pico-8 play session: no input (idle), after a click and taps of 🅾, ❎, 🅾+❎, 🅾 in the second before t = 0

[t = 1 s] idle ~1s (no d-pad/buttons)
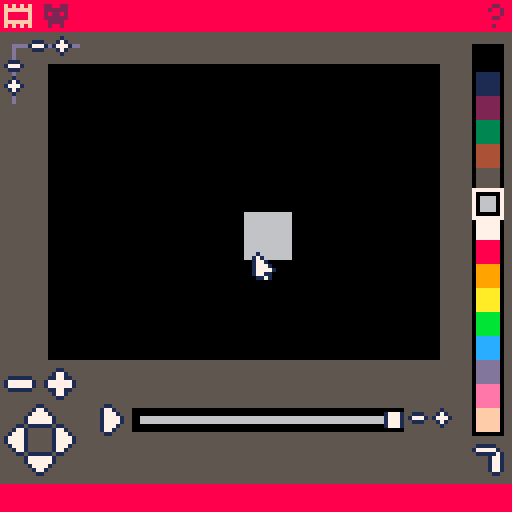

pico-8 cartridge
version 30
__lua__
-- spritesheet animator
-- by @astrangefool
v = "1.6.1"

-- note: instancable objects
-- should wrap their :add()s
-- inside _new() not {}

function _init ()
	cartdata"strangefool_animator"
	menuitem(1, "set default ui", save_defaults)
	menuitem(2, "factory reset ui", function () dset(0, 0) end)
	input.init_mouse()
	root:init()
end

function _update60 ()
	input.update()
	root:update()
end

function _draw ()
	cls(5)
	root:draw()
	spr(1, input.mx-1, input.my-1)
end

function save_defaults ()
	dset(0, -1)
	dset(1, canvas.x)
	dset(2, canvas.y)
	dset(3, canvas.width)
	dset(4, canvas.height)
	dset(5, canvas.scale)
	dset(6, canvas.speed)
	dset(7, palette.col)
end

-- includes
-- time-delay commands
-- by @astrangefool
-- 1.1.0

command = {
	s = {},
	update = function ()
		for c in all(command.s) do
			c[2] -= 1
			if c[2] <= 0 then
				c[1](unpack(c[3]))
				del(command.s, c)
			end
		end
	end
}

function delay (c, t, a)
	add(command.s, {c, t, a or {}})
end

-- display objects
-- by @astrangefool
-- 4.0.0

-- properties:
--
-- x, y, sx, sy, w, h, r, t
-- c, l, p, n (link list)
-- parent, hide, complete
--
-- callbacks:
--
-- _new, _init, _update, _draw

display = {
	x = 0,
	y = 0,
	t = 0,
	w = 0,
	h = 0
}

function display:new (o)
	o = o or {}
	setmetatable(o, self)
	self.__index = self
	o.sx = o.x
	o.sy = o.y
	o.r = {o.sx, o.sy, o.sx+o.w-1, o.sy+o.h-1}
	if o._new then o:_new() end
	return o
end

function display:update (h)
	h = h or self.hide
	local _p = self.l
	while _p ~= nil do
		local _k = _p
		local _v = self[_k]
		_p = _v.p
		_v:update(h)
		if _v.complete then self:delete(_k) end
	end
	if not h then
		self.t += 1
		if self._update then self:_update(self.r) end
 end
end

function display:draw (h)
	local _p = self.parent or {sx = 0, sy = 0}
	self.sx = self.x + _p.sx
	self.sy = self.y + _p.sy
	self.r = {self.sx, self.sy, self.sx+self.w-1, self.sy+self.h-1}
	h = h or self.hide
	if not h and self._draw then self:_draw(self.r) end
	local _n = self.c
	while _n ~= nil do
		local _v = self[_n]
		_n = _v.n
		_v:draw(h)
	end
end

function display:add (k, o)
	if self[k] then
		local _k = k .. "-"
		local _s = 1
		while self[_k .. _s] ~= nil do
			_s += 1
		end
		k = _k .. _s
	end
	if not self.c then
		self.c = k
		self.l = k
	else
		o.p = self.l
		self.l = k
		self[o.p].n = k
	end
	self[k] = o
	o.parent = self
	o.sx += self.sx
	o.sy += self.sy
	o.r = {o.sx, o.sy, o.sx+o.w-1, o.sy+o.h-1}
	if o._init then o:_init() end
end

function display:delete (k)
	local _o = self[k]
	if _o.p == nil then
		self.c = _o.n
	else
		self[_o.p].n = _o.n
	end
	if _o.n == nil then
		self.l = _o.p
	else
		self[_o.n].p = _o.p
	end
	self[k] = nil
end

function display:find (s)
	local _t = split(s, "/", false)
	local _c = self
	local _out = true
	for t in all(_t) do
		local _n = _c[t == ".." and "parent" or t]
		if _n then
			_c = _n
		else
			_out = false
			break
		end
	end
	if not (s and _out) then _c = nil end
	return _c
end
-- display utilities

function fp (s, x, y, c, b)
	for dx = -1, 1 do
		for dy = -1, 1 do
			print(s, x+dx, y+dy, b or 0)
		end
	end
	print(s, x, y, c or 7)
end

function cb (x, y, x2, y2, c, c2, c3)
	c = c or 1
	c2 = c2 or 6
	c3 = c3 or c
	line(x+2, y, x2-2, y, c2)
	line(x, y+2, x, y2-2, c2)
	line(x+2, y2, x2-2, y2, c2)
	line(x2, y+2, x2, y2-2, c2)
	rectfill(x+1, y+1, x2-1, y2-1, c)
	rect(x+1, y+1, x2-1, y2-1, c3)
	pset(x+1, y+1, c2)
	pset(x2-1, y+1, c2)
	pset(x+1, y2-1, c2)
	pset(x2-1, y2-1, c2)
end

-- input object
-- by @astrangefool
-- 2.0.0

input = {
	init_mouse = function ()
		poke(0x5f2d, 1)
		input.m = true
		input.md = 0
	end,
	update = function ()
		for b = 0, 5 do
			input[tostr(b)] = true
		end
		if input.m then
			input.mx = stat(32)
			input.my = stat(33)
			input.c = false
			input.h = true
			if stat(34) & 0b1 == 1 then
				input.d = true
				input.md += 1
			else
				input.d = false
				if input.md > 0 and
							input.md < 30 then
					input.c = true
				end
				input.md = 0
			end
		end
	end,
	try = function (f, i ,b)
		if input[i] then
			input[i] = b
			return f(i)
		else
			return false
		end
	end,
	mtry = function (k, r, b)
		if input[k] and
					input.mx >= r[1] and
					input.my >= r[2] and
					input.mx <= r[3] and
					input.my <= r[4] then
			input[k] = b
			return true
		else
			return false
		end
	end
}

function key (i, b)
	return input.try(btn, i, b)
end

function keyp (i, b)
	return input.try(btnp, i, b)
end

function click (r, b)
	return input.mtry("c", r, b)
end

function down (r, b)
	return input.mtry("d", r, b)
end

function hover (r, b)
	return input.mtry("h", r, b)
end

-- button
-- by @astrangefool
-- 1.0.0

-- callbacks:
--
-- _hover, _down, _click

button = display:new{
	style = 0,
	w = 8,
	h = 8
}

function button:_update (r)
	if self._hover and hover(r) then self._hover() end
	if self._down and down(r) then self._down(r) end
	if self._click then
		if click(r) then self._click(r) end
		down(r)
	end
end

function button:_draw ()
	spr(self.style, self.sx, self.sy)
end


-->8
-- root display object
root = display:new()

function root:init ()
	self:add("canvas", canvas)
	local _c = display:new()
	_c:add("palette", palette)
	if dget(0) == -1 then palette.col = dget(7) end
	_c:add("widget", widget)
	_c:add("size", size)
	_c:add("tracker", tracker)
	self:add("controls", _c)
	self:add("menu", menu)
end

function root:_update ()
	if input.h then menu.caption = "" end
end

-->8
-- colour picker
palette = display:new{
	x = 118,
	y = 11,
	w = 8,
	h = 98,
	col = 6
}

function palette:_update (r)
	local _c = min(15, (input.my - r[2]) \ 6)
	if down(r) then
		self.col = _c
		local _se = canvas.selection
		if _se then
			local _r = {min(_se[1], _se[3]), min(_se[2], _se[4]), max(_se[1], _se[3]), max(_se[2], _se[4])}
			for x = _r[1], _r[3] do
				for y = _r[2], _r[4] do
					canvas.frames[canvas.frame][x.."."..y] = _c
				end
			end
		end
	end
	if hover(r) then menu.caption = "colour " .. _c end
end

function palette:_draw (r)
	local _x, _y, _c = self.sx+1, self.sy+1, self.col*6
	r[5] = 0
	rect(unpack(r))
	for i = 0, 15 do
		rectfill(_x, _y+i*6, _x+5, _y+5+i*6, i)
	end
	rect(_x, _y+_c, _x+5, _y+5+_c, 0)
	rect(_x-1, _y-1+_c, _x+6, _y+6+_c, 7)
end

palette:add("btn_mode", button:new{
	y = 100,
	style = 11,
	_hover = function ()
		menu.caption = canvas.mode == "paint" and "pen mode" or "selection mode"
	end,
	_click = function ()
		if canvas.mode == "paint" then
			canvas.mode = "select"
		else
			canvas.mode = "paint"
			canvas.selection = nil
		end
		palette.btn_mode.style = canvas.mode == "paint" and 11 or 10
		palette.btn_copy.hide = not palette.btn_copy.hide
		palette.btn_paste.hide = not palette.btn_paste.hide
	end
})

palette:add("btn_copy", button:new{
	x = -20,
	y = 100,
	style = 13,
	hide = true,
	_hover = function ()
		menu.caption = "copy selection"
	end,
	_click = function ()
		canvas:copy()
	end
})

palette:add("btn_paste", button:new{
	x = -10,
	y = 100,
	style = 12,
	hide = true,
	_hover = function ()
		menu.caption = "paste into selection"
	end,
	_click = function ()
		canvas:paste()
	end
})

-->8
-- sprite canvas
canvas = display:new{
	x = 12,
	y = 16,
	width = 8,
	height = 6,
	frame = 1,
	frames = {},
	scale = 12,
	bg = 0,
	playing = false,
	speed = 6,
	mode = "paint"
}

function canvas:_init ()
	if dget(0) == -1 then
		self.x = dget(1)
		self.y = dget(2)
		self.width = dget(3)
		self.height = dget(4)
		self.scale = dget(5)
		self.speed = dget(6)
	end
	local _f = {}
	for x = 1, self.width do
		for y = 1, self.height do
			_f[x.."."..y] = self.bg
		end
	end
	add(self.frames, _f)
end

function canvas:_update ()
	local _x, _y, _w, _s = self.sx, self.sy, self.width, self.scale
	if self.playing then
		if self.t >= self.speed then
			self.t = 0
			self.frame += 1
			if self.frame > #self.frames then self.frame = 1 end
			tracker.cur = tracker:cnv(self.frame-1)
		end
	end
	if down{_x+1, _y+1, _x+_w*_s, _y+self.height*_s} then
		_x = (input.mx-_x-1) \ _s + 1
		_y = (input.my-_y-1) \ _s + 1
		if self.mode == "paint" then
			self.frames[self.frame][_x..".".._y] = palette.col
		elseif self.mode == "select" and not self.playing then
			if self.drag_start then
				self.selection = {self.drag_start[1], self.drag_start[2], _x, _y}
			else
				self.selection = nil
				self.drag_start = {_x, _y}
			end
		end
	else
		self.drag_start = nil
	end
	if key"0" then self.x += 1 end
	if key"1" then self.x -= 1 end
	if key"2" then self.y += 1 end
	if key"3" then self.y -= 1 end
end

function canvas:_draw ()
	local _x, _y, _w, _h, _f, _s = self.sx, self.sy, self.width, self.height, self.frames[self.frame], self.scale
	rect(_x, _y, _x+1+_w*_s, _y+1+_h*_s, 0)
	for _fx = 1, _w do
		for _fy = 1, _h do
			local _dx = _x+1 + (_fx-1)*_s
			local _dy = _y+1 + (_fy-1)*_s
			rectfill(_dx, _dy, _dx+_s-1, _dy+_s-1, _f[_fx..".".._fy])
		end
	end
	local _se = self.selection
	if _se then
		local _r = {min(_se[1], _se[3]), min(_se[2], _se[4]), max(_se[1], _se[3]), max(_se[2], _se[4])}
		local _x1 = _x+1 + (_r[1]-1)*_s
		local _y1 = _y+1 + (_r[2]-1)*_s
		local _x2 = _x+ _r[3]*_s
		local _y2 = _y+ _r[4]*_s
		fillp(0xa5a5.8)
		rect(_x1, _y1, _x2, _y2, 0x7)
		fillp()
	end
end

function canvas:add_col ()
	self.width += 1
	for f in all(self.frames) do
		for y = 1, self.height do
			f[self.width.."."..y] = self.bg
		end
	end
	self.selection = nil
end

function canvas:add_row ()
	self.height += 1
	for f in all(self.frames) do
		for x = 1, self.width do
			f[x.."."..self.height] = self.bg
		end
	end
	self.selection = nil
end

function canvas:del_col ()
	if self.width > 1 then
		for f in all(self.frames) do
			for y = 1, self.height do
				f[self.width.."."..y] = nil
			end
		end
		self.width -= 1
	end
	self.selection = nil
end

function canvas:del_row ()
	if self.height > 1 then
		for f in all(self.frames) do
			for x = 1, self.width do
				deli(f, #f)
				f[x.."."..self.height] = nil
			end
		end
		self.height -= 1
	end
	self.selection = nil
end

function canvas:add_frame ()
 if not self.playing then
		local _f = {}
		for k,v in pairs(self.frames[self.frame]) do
			_f[k] = v
		end
		add(self.frames, _f)
		self.frame = #self.frames
		tracker.cur = tracker.width-1
	end
end

function canvas:del_frame ()
	if not self.playing and #self.frames > 1 then
		deli(self.frames, self.frame)
		self.frame = max(1, self.frame-1)
		tracker.cur = tracker:cnv(self.frame-1)
	end
end

function canvas:toggle_play()
	self.playing = not self.playing
	if self.playing then self.t = 0 end
	self.selection = nil
end

function canvas:export ()
	cls()
	local _w, _ox, _oy = self.width, 0, 0
	for f in all(self.frames) do
		if _ox+_w > 128 then
			_ox = 0
			_oy += self.height
		end
		for x = 1, self.width do
			for y = 1, self.height do
				pset(_ox+x-1, _oy+y-1, f[x.."."..y])
			end
		end
		_ox += _w
	end
	local _fix = dget(8)
	dset(8, _fix+1)
	_fix = tostr(_fix)
	while #_fix < 5 do
	 _fix = "0" .. _fix
	end
	local _s = "animator_" .. _fix .. ".p8"
	cstore(0, 0x6000, 0x2000, _s)
	root:add("popup", popup:new{text = "saved to: " .. _s})
end

function canvas:copy ()
	local _se = self.selection
	if _se then
		local _r = {min(_se[1], _se[3]), min(_se[2], _se[4]), max(_se[1], _se[3]), max(_se[2], _se[4])}
		buffer = {}
		for x = 1, _r[3]-_r[1]+1 do
			for y = 1, _r[4]-_r[2]+1 do
					buffer[x.."."..y] = self.frames[self.frame][x-1+_r[1].."."..y-1+_r[2]]
			end
		end
	end
end

function canvas:paste ()
	local _se = self.selection
	if _se then
		local _r = {min(_se[1], _se[3]), min(_se[2], _se[4]), max(_se[1], _se[3]), max(_se[2], _se[4])}
		for k, v in pairs(buffer) do
			local _t = split(k, ".")
			local _bx, _by = _t[1], _t[2]
			_bx += _r[1]-1
			_by += _r[2]-1
			if _bx <= _r[3] and _by <= _r[4] then
				self.frames[self.frame][_bx .. "." .. _by] = v
			end
		end
	end
end

-->8
-- pan/zoom controls
widget = display:new{
	y = 92,
	w = 20,
	h = 29
}

function widget:_update (r)
	down(r)
end

widget:add("btn_left", button:new{
	y = 14,
	style = 4,
	_hover = function ()
		menu.caption = "scroll left"
	end,
	_down = function ()
		canvas.x += 1
	end
})

widget:add("btn_right", button:new{
	x = 12,
	y = 14,
	style = 5,
	_hover = function ()
		menu.caption = "scroll right"
	end,
	_down = function ()
		canvas.x -= 1
	end
})

widget:add("btn_up", button:new{
	x = 6,
	y = 8,
	style = 6,
	_hover = function ()
		menu.caption = "scroll up"
	end,
	_down = function ()
		canvas.y += 1
	end
})

widget:add("btn_down", button:new{
	x = 6,
	y = 20,
	style = 7,
	_hover = function ()
		menu.caption = "scroll down"
	end,
	_down = function ()
		canvas.y -= 1
	end
})

widget:add("btn_zoom_in", button:new{
	x = 11,
	style = 2,
	_hover = function ()
		menu.caption = "zoom in"
	end,
	_click = function ()
		local _k = (canvas.scale+1)/canvas.scale
		canvas.x = flr(63 - _k*63 + _k*canvas.x)
		canvas.y = flr(63 - _k*63 + _k*canvas.y)
		canvas.scale += 1
	end
})

widget:add("btn_zoom_out", button:new{
	x = 1,
	style = 3,
	_hover = function ()
		menu.caption = "zoom out"
	end,
	_click = function ()
		if canvas.scale > 1 then
			local _k = (canvas.scale-1)/canvas.scale
			canvas.x = flr(63 - _k*63 + _k*canvas.x)
			canvas.y = flr(63 - _k*63 + _k*canvas.y)
			canvas.scale -= 1
		end
	end
})

-->8
-- canvas size controls
size = display:new{}

function size:_draw ()
	line(3, 11, 19, 11, 13)
	line(3, 11, 3, 25, 13)
end

size:add("btn_add_row", button:new{
	x = 1,
	y = 19,
	style = 18,
	w = 5,
	h = 5,
	_hover = function ()
		menu.caption = "add row"
	end,
	_click = function ()
		canvas:add_row()
	end
})

size:add("btn_del_row", button:new{
	x = 1,
	y = 14,
	style = 19,
	w = 5,
	h = 5,
	_hover = function ()
		menu.caption = "delete row"
	end,
	_click = function ()
		canvas:del_row()
	end
})

size:add("btn_add_col", button:new{
	x = 13,
	y = 9,
	style = 18,
	w = 5,
	h = 5,
	_hover = function ()
		menu.caption = "add column"
	end,
	_click = function ()
		canvas:add_col()
	end
})

size:add("btn_del_col", button:new{
	x = 7,
	y = 9,
	style = 19,
	w = 5,
	h = 5,
	_hover = function ()
		menu.caption = "delete column"
	end,
	_click = function ()
		canvas:del_col()
	end
})

-->8
-- frame controls
tracker = display:new{
	x = 35,
	y = 102,
	width = 64,
	cur = 63,
}

function tracker:_update ()
	local _f = mid(1, (input.mx-self.sx)*#canvas.frames\(self.width-1)+1, #canvas.frames)
	local _r = {self.sx, self.sy, self.sx+self.width-1, self.sy+5}
	if hover(_r) then menu.caption = "frame " .. _f end
	if down(_r) then
		canvas.frame = _f
		self.cur = input.mx-self.sx
	end
	if canvas.playing and hover{self.sx+25, self.sy+6, self.sx+37, self.sy+14} then menu.caption = "speed: " .. canvas.speed .. ", " .. 60/canvas.speed .. " fps" end
end

function tracker:_draw ()
	local _x, _y, _w, _mf, _c = self.sx, self.sy, self.width, #canvas.frames, self.sx+self.cur
	rectfill(_x-2, _y, _x+_w+1, _y+5, 0)
	for i = 1, _mf do
		rectfill(_x+self:cnv(i-1), _y+2, _x+self:cnv(i), _y+3, i%2 == 0 and 13 or 6)
	end
	rectfill(_c-2, _y+1, _c+2, _y+4, 1)
	rectfill(_c-1, _y+1, _c+1, _y+4, 7)
	if canvas.playing then fp(canvas.speed, _x+32-2*#tostr(canvas.speed), _y+9, 7, 1) end
end

function tracker:cnv (i)
	return max(ceil(i*(self.width-1)/#canvas.frames),0)
end

tracker:add("btn_add_frame", button:new{
	x = 73,
	style = 18,
	w = 5,
	h = 5,
	_hover = function ()
		menu.caption = canvas.playing and "[can't add while playing]" or "copy current frame"
	end,
	_click = function ()
		canvas:add_frame()
	end
})

tracker:add("btn_del_frame", button:new{
	x = 67,
	style = 19,
	w = 5,
	h = 5,
	_hover = function ()
		menu.caption = canvas.playing and "[can't delete while playing]" or "delete current frame"
	end,
	_click = function ()
		canvas:del_frame()
	end
})

tracker:add("btn_play", button:new{
	x = -11,
	y = -1,
	style = 5,
	_hover = function ()
		menu.caption = canvas.playing and "pause" or "play"
	end,
	_click = function ()
		canvas:toggle_play()
		tracker.btn_play.style = canvas.playing and 8 or 5
		tracker.btn_faster.hide = not canvas.playing
		tracker.btn_slower.hide = not canvas.playing
	end
})

tracker:add("btn_slower", button:new{
	x = 20,
	y = 9,
	w = 5,
	h = 5,
	style = 34,
	hide = true,
	_hover = function ()
		menu.caption = "slower"
	end,
	_click = function ()
		canvas.speed += 1
	end
})

tracker:add("btn_faster", button:new{
	x = 38,
	y = 9,
	w = 5,
	h = 5,
	style = 35,
	hide = true,
	_hover = function ()
		menu.caption = "faster"
	end,
	_click = function ()
		if canvas.speed > 1 then canvas.speed -= 1 end
	end
})

-->8
-- menu
menu = display:new{
	caption = ""
}

function menu:_draw ()
	rectfill(0, 0, 127, 7, 8)
	rectfill(0, 121, 127, 127, 8)
	print(self.caption, 1, 122, 2)
end

-- export popup
popup = display:new{}

function popup:_draw ()
	rectfill(0, 121, 127, 127, 8)
	print(self.text, 1, 122, 2)
end

function popup:_update ()
	if self.t >= 60 then self.complete = true end
end

-- top bar buttons
menu:add("btn_toggle_info", button:new{
	x = 120,
	style = 21,
	_hover = function ()
		menu.caption = "about"
	end,
	_click = function ()
		menu.btn_toggle_info.style = 37
		root:add("info", info)
	end
})

menu:add("btn_toggle_frame", button:new{
	style = 36,
	_hover = function ()
		menu.caption = "toggle ui"
	end,
	_click = function ()
		root.controls.hide = not root.controls.hide
		menu.btn_toggle_frame.style = root.controls.hide and 20 or 36
	end
})

menu:add("btn_export", button:new{
	x = 10,
	style = 22,
	_hover = function ()
		menu.caption = "export sprite sheet"
	end,
	_click = function ()
		canvas:export()
	end
})

-->8
-- info popup
info = button:new{
	w = 128,
	h = 128,
	_init = function ()
		info.complete = false
	end,
	_hover = function ()
		menu.caption = "click to close"
	end,
	_click = function ()
		info.complete = true
		menu.btn_toggle_info.style = 21
	end,
	_draw = function ()
		cb(12, 33, 115, 96, 5, 8, 0)
		local _l = {
			"-= sprite animator =-",
			v,
			"  by astrangefool",
			"on",
			"twitter - twitch - itch"
		}
		for i = 1, #_l do
			print(_l[i], 64-#_l[i]*2, 33+i*10, 7)
		end
	end
}
__gfx__
00000000010000000001100000000000000011000011000000000000000000000110011000111100011111100111110000011000011111000000000000000000
00000000171000000017710000000000000177100177100000011000011111101771177101777710177777711777771000177100177777100000000000000000
00700700177100000117711001111110001777100177710000177100177777711771177117777771171111710111117100177100171111100000000000000000
00077000177710001777777117777771017777100177771001777710177777711771177117777771171001710000177101177110171777710000000000000000
00077000177771001777777117777771017777100177771017777771017777101771177117777771171001710000177117777771171777710000000000000000
00700700177110000117711001111110001777100177710017777771001771001771177117777771171111710000177117111171171777710000000000000000
00000000011710000017710000000000000177100177100001111110000110001771177101777710177777710000177117777771011777710000000000000000
00000000000000000001100000000000000011000011000000000000000000000110011000111100011111100000011001111110000111100000000000000000
00000000000000000010000000000000000000000000000000000000000000000000000000000000000000000000000000000000000000000000000000000000
00000000000000000171000001110000028282828882288002288228000000000000000000000000000000000000000000000000000000000000000000000000
00000000000000001777100017771000022222228828828002222228000000000000000000000000000000000000000000000000000000000000000000000000
00000000000000000171000001110000028888828888828002822828000000000000000000000000000000000000000000000000000000000000000000000000
00000000000000000010000000000000028888828882288002222228000000000000000000000000000000000000000000000000000000000000000000000000
00000000000000000000000000000000022222228888888008222288000000000000000000000000000000000000000000000000000000000000000000000000
00000000000000000000000000000000028282828882888008288288000000000000000000000000000000000000000000000000000000000000000000000000
00000000000000000000000000000000000000000000000000000000000000000000000000000000000000000000000000000000000000000000000000000000
00000000000000000011000001100000000000000000000000000000000000000000000000000000000000000000000000000000000000000000000000000000
000000000000000001771000177100000f8f8f8f888ff88000000000000000000000000000000000000000000000000000000000000000000000000000000000
000000000000000017771000177710000fffffff88f88f8000000000000000000000000000000000000000000000000000000000000000000000000000000000
000000000000000001771000177100000f88888f88888f8000000000000000000000000000000000000000000000000000000000000000000000000000000000
000000000000000000110000011000000f88888f888ff88000000000000000000000000000000000000000000000000000000000000000000000000000000000
000000000000000000000000000000000fffffff8888888000000000000000000000000000000000000000000000000000000000000000000000000000000000
000000000000000000000000000000000f8f8f8f888f888000000000000000000000000000000000000000000000000000000000000000000000000000000000
00000000000000000000000000000000000000000000000000000000000000000000000000000000000000000000000000000000000000000000000000000000
00000000000000000000000000000000000000000000000000000000000000000000000000000000000000000000000000000000000000000000000000000000
00000000000000000000000000000000000000000000000000000000000000000000000000000000000000000000000000000000000000000000000000000000
00000000000000000000000000000000000000000000000000000000000000000000000000000000000000000000000000000000000000000000000000000000
00000000000000000000000000000000000000000000000000000000000000000000000000000000000000000000000000000000000000000000000000000000
00000000000000000000000000000000000000000000000000000000000000000000000000000000000000000000000000000000000000000000000000000000
00000000000000000000000000000000000000000000000000000000000000000000000000000000000000000000000000000000000000000000000000000000
00000000000000000000000000000000000000000000000000000000000000000000000000000000000000000000000000000000000000000000000000000000
00000000000000000000000000000000000000000000000000000000000000000000000000000000000000000000000000000000000000000000000000000000
00000000000000000000000000000000000000000000000000000000000000000000000000000000000000000000000000000000000000000000000000000000
00000000000000000000000000000000000000000000000000000000000000000000000000000000000000000000000000000000000000000000000000000000
00000000000000000000000000000000000000000000000000000000000000000000000000000000000000000000000000000000000000000000000000000000
00000000000000000000000000000000000000000000000000000000000000000000000000000000000000000000000000000000000000000000000000000000
00000000000000000000000000000000000000000000000000000000000000000000000000000000000000000000000000000000000000000000000000000000
00000000000000000000000000000000000000000000000000000000000000000000000000000000000000000000000000000000000000000000000000000000
00000000000000000000000000000000000000000000000000000000000000000000000000000000000000000000000000000000000000000000000000000000
00000000000000000000000000000000000000000000000000000000000000000000000000000000000000000000000000000000000000000000000000000000
00000000000000000000000000000000000000000000000000000000000000000000000000000000000000000000000000000000000000000000000000000000
00000000000000000000000000000000000000000000000000000000000000000000000000000000000000000000000000000000000000000000000000000000
00000000000000000000000000000000000000000000000000000000000000000000000000000000000000000000000000000000000000000000000000000000
00000000000000000000000000000000000000000000000000000000000000000000000000000000000000000000000000000000000000000000000000000000
00000000000000000000000000000000000000000000000000000000000000000000000000000000000000000000000000000000000000000000000000000000
00000000000000000000000000000000000000000000000000000000000000000000000000000000000000000000000000000000000000000000000000000000
00000000000000000000000000000000000000000000000000000000000000000000000000000000000000000000000000000000000000000000000000000000
00000000000000000000000000000000000000000000000000000000000000000000000000000000000000000000000000000000000000000000000000000000
00000000000000000000000000000000000000000000000000000000000000000000000000000000000000000000000000000000000000000000000000000000
00000000000000000000000000000000000000000000000000000000000000000000000000000000000000000000000000000000000000000000000000000000
00000000000000000000000000000000000000000000000000000000000000000000000000000000000000000000000000000000000000000000000000000000
00000000000000000000000000000000000000000000000000000000000000000000000000000000000000000000000000000000000000000000000000000000
00000000000000000000000000000000000000000000000000000000000000000000000000000000000000000000000000000000000000000000000000000000
00000000000000000000000000000000000000000000000000000000000000000000000000000000000000000000000000000000000000000000000000000000
00000000000000000000000000000000000000000000000000000000000000000000000000000000000000000000000000000000000000000000000000000000
00000000000000000000000000000000000000000000000000000000000000000000000000000000000000000000000000000000000000000000000000000000
00000000000000000000000000000000000000000000000000000000000000000000000000000000000000000000000000000000000000000000000000000000
00000000000000000000000000000000000000000000000000000000000000000000000000000000000000000000000000000000000000000000000000000000
00000000000000000000000000000000000000000000000000000000000000000000000000000000000000000000000000000000000000000000000000000000
00000000000000000000000000000000000000000000000000000000000000000000000000000000000000000000000000000000000000000000000000000000
00000000000000000000000000000000000000000000000000000000000000000000000000000000000000000000000000000000000000000000000000000000
00000000000000000000000000000000000000000000000000000000000000000000000000000000000000000000000000000000000000000000000000000000
00000000000000000000000000000000000000000000000000000000000000000000000000000000000000000000000000000000000000000000000000000000
00000000000000000000000000000000000000000000000000000000000000000000000000000000000000000000000000000000000000000000000000000000
00000000000000000000000000000000000000000000000000000000000000000000000000000000000000000000000000000000000000000000000000000000
00000000000000000000000000000000000000000000000000000000000000000000000000000000000000000000000000000000000000000000000000000000
00000000000000000000000000000000000000000000000000000000000000000000000000000000000000000000000000000000000000000000000000000000
00000000000000000000000000000000000000000000000000000000000000000000000000000000000000000000000000000000000000000000000000000000
00000000000000000000000000000000000000000000000000000000000000000000000000000000000000000000000000000000000000000000000000000000
00000000000000000000000000000000000000000000000000000000000000000000000000000000000000000000000000000000000000000000000000000000
00000000000000000000000000000000000000000000000000000000000000000000000000000000000000000000000000000000000000000000000000000000
00000000000000000000000000000000000000000000000000000000000000000000000000000000000000000000000000000000000000000000000000000000
00000000000000000000000000000000000000000000000000000000000000000000000000000000000000000000000000000000000000000000000000000000
00000000000000000000000000000000000000000000000000000000000000000000000000000000000000000000000000000000000000000000000000000000
00000000000000000000000000000000000000000000000000000000000000000000000000000000000000000000000000000000000000000000000000000000
00000000000000000000000000000000000000000000000000000000000000000000000000000000000000000000000000000000000000000000000000000000
00000000000000000000000000000000000000000000000000000000000000000000000000000000000000000000000000000000000000000000000000000000
00000000000000000000000000000000000000000000000000000000000000000000000000000000000000000000000000000000000000000000000000000000
00000000000000000000000000000000000000000000000000000000000000000000000000000000000000000000000000000000000000000000000000000000
00000000000000000000000000000000000000000000000000000000000000000000000000000000000000000000000000000000000000000000000000000000
00000000000000000000000000000000000000000000000000000000000000000000000000000000000000000000000000000000000000000000000000000000
00000000000000000000000000000000000000000000000000000000000000000000000000000000000000000000000000000000000000000000000000000000
00000000000000000000000000000000000000000000000000000000000000000000000000000000000000000000000000000000000000000000000000000000
00000000000000000000000000000000000000000000000000000000000000000000000000000000000000000000000000000000000000000000000000000000
00000000000000000000000000000000000000000000000000000000000000000000000000000000000000000000000000000000000000000000000000000000
00000000000000000000000000000000000000000000000000000000000000000000000000000000000000000000000000000000000000000000000000000000
00000000000000000000000000000000000000000000000000000000000000000000000000000000000000000000000000000000000000000000000000000000
00000000000000000000000000000000000000000000000000000000000000000000000000000000000000000000000000000000000000000000000000000000
00000000000000000000000000000000000000000000000000000000000000000000000000000000000000000000000000000000000000000000000000000000
00000000000000000000000000000000000000000000000000000000000000000000000000000000000000000000000000000000000000000000000000000000
00000000000000000000000000000000000000000000000000000000000000000000000000000000000000000000000000000000000000000000000000000000
00000000000000000000000000000000000000000000000000000000000000000000000000000000000000000000000000000000000000000000000000000000
00000000000000000000000000000000000000000000000000000000000000000000000000000000000000000000000000000000000000000000000000000000
00000000000000000000000000000000000000000000000000000000000000000000000000000000000000000000000000000000000000000000000000000000
00000000000000000000000000000000000000000000000000000000000000000000000000000000000000000000000000000000000000000000000000000000
00000000000000000000000000000000000000000000000000000000000000000000000000000000000000000000000000000000000000000000000000000000
00000000000000000000000000000000000000000000000000000000000000000000000000000000000000000000000000000000000000000000000000000000
00000000000000000000000000000000000000000000000000000000000000000000000000000000000000000000000000000000000000000000000000000000
00000000000000000000000000000000000000000000000000000000000000000000000000000000000000000000000000000000000000000000000000000000
00000000000000000000000000000000000000000000000000000000000000000000000000000000000000000000000000000000000000000000000000000000
00000000000000000000000000000000000000000000000000000000000000000000000000000000000000000000000000000000000000000000000000000000
00000000000000000000000000000000000000000000000000000000000000000000000000000000000000000000000000000000000000000000000000000000
00000000000000000000000000000000000000000000000000000000000000000000000000000000000000000000000000000000000000000000000000000000
00000000000000000000000000000000000000000000000000000000000000000000000000000000000000000000000000000000000000000000000000000000
00000000000000000000000000000000000000000000000000000000000000000000000000000000000000000000000000000000000000000000000000000000
00000000000000000000000000000000000000000000000000000000000000000000000000000000000000000000000000000000000000000000000000000000
00000000000000000000000000000000000000000000000000000000000000000000000000000000000000000000000000000000000000000000000000000000
00000000000000000000000000000000000000000000000000000000000000000000000000000000000000000000000000000000000000000000000000000000
00000000000000000000000000000000000000000000000000000000000000000000000000000000000000000000000000000000000000000000000000000000
00000000000000000000000000000000000000000000000000000000000000000000000000000000000000000000000000000000000000000000000000000000
00000000000000000000000000000000000000000000000000000000000000000000000000000000000000000000000000000000000000000000000000000000
00000000000000000000000000000000000000000000000000000000000000000000000000000000000000000000000000000000000000000000000000000000
00000000000000000000000000000000000000000000000000000000000000000000000000000000000000000000000000000000000000000000000000000000
00000000000000000000000000000000000000000000000000000000000000000000000000000000000000000000000000000000000000000000000000000000
00000000000000000000000000000000000000000000000000000000000000000000000000000000000000000000000000000000000000000000000000000000
00000000000000000000000000000000000000000000000000000000000000000000000000000000000000000000000000000000000000000000000000000000
00000000000000000000000000000000000000000000000000000000000000000000000000000000000000000000000000000000000000000000000000000000
00000000000000000000000000000000000000000000000000000000000000000000000000000000000000000000000000000000000000000000000000000000
00000000000000000000000000000000000000000000000000000000000000000000000000000000000000000000000000000000000000000000000000000000
00000000000000000000000000000000000000000000000000000000000000000000000000000000000000000000000000000000000000000000000000000000
00000000000000000000000000000000000000000000000000000000000000000000000000000000000000000000000000000000000000000000000000000000
00000000000000000000000000000000000000000000000000000000000000000000000000000000000000000000000000000000000000000000000000000000
00000000000000000000000000000000000000000000000000000000000000000000000000000000000000000000000000000000000000000000000000000000
00000000000000000000000000000000000000000000000000000000000000000000000000000000000000000000000000000000000000000000000000000000
00000000000000000000000000000000000000000000000000000000000000000000000000000000000000000000000000000000000000000000000000000000
00000000000000000000000000000000000000000000000000000000000000000000000000000000000000000000000000000000000000000000000000000000
00000000000000000000000000000000000000000000000000000000000000000000000000000000000000000000000000000000000000000000000000000000
00000000000000000000000000000000000000000000000000000000000000000000000000000000000000000000000000000000000000000000000000000000
__gff__
0000000000000000000000000000000000000000000000000000000000000000000000000000000000000000000000000000000000000000000000000000000000000000000000000000000000000000000000000000000000000000000000000000000000000000000000000000000000000000000000000000000000000000
0000000000000000000000000000000000000000000000000000000000000000000000000000000000000000000000000000000000000000000000000000000000000000000000000000000000000000000000000000000000000000000000000000000000000000000000000000000000000000000000000000000000000000
__map__
0000000000000000000000000000000000000000000000000000000000000000000000000000000000000000000000000000000000000000000000000000000000000000000000000000000000000000000000000000000000000000000000000000000000000000000000000000000000000000000000000000000000000000
0000000000000000000000000000000000000000000000000000000000000000000000000000000000000000000000000000000000000000000000000000000000000000000000000000000000000000000000000000000000000000000000000000000000000000000000000000000000000000000000000000000000000000
0000000000000000000000000000000000000000000000000000000000000000000000000000000000000000000000000000000000000000000000000000000000000000000000000000000000000000000000000000000000000000000000000000000000000000000000000000000000000000000000000000000000000000
0000000000000000000000000000000000000000000000000000000000000000000000000000000000000000000000000000000000000000000000000000000000000000000000000000000000000000000000000000000000000000000000000000000000000000000000000000000000000000000000000000000000000000
0000000000000000000000000000000000000000000000000000000000000000000000000000000000000000000000000000000000000000000000000000000000000000000000000000000000000000000000000000000000000000000000000000000000000000000000000000000000000000000000000000000000000000
0000000000000000000000000000000000000000000000000000000000000000000000000000000000000000000000000000000000000000000000000000000000000000000000000000000000000000000000000000000000000000000000000000000000000000000000000000000000000000000000000000000000000000
0000000000000000000000000000000000000000000000000000000000000000000000000000000000000000000000000000000000000000000000000000000000000000000000000000000000000000000000000000000000000000000000000000000000000000000000000000000000000000000000000000000000000000
0000000000000000000000000000000000000000000000000000000000000000000000000000000000000000000000000000000000000000000000000000000000000000000000000000000000000000000000000000000000000000000000000000000000000000000000000000000000000000000000000000000000000000
0000000000000000000000000000000000000000000000000000000000000000000000000000000000000000000000000000000000000000000000000000000000000000000000000000000000000000000000000000000000000000000000000000000000000000000000000000000000000000000000000000000000000000
0000000000000000000000000000000000000000000000000000000000000000000000000000000000000000000000000000000000000000000000000000000000000000000000000000000000000000000000000000000000000000000000000000000000000000000000000000000000000000000000000000000000000000
0000000000000000000000000000000000000000000000000000000000000000000000000000000000000000000000000000000000000000000000000000000000000000000000000000000000000000000000000000000000000000000000000000000000000000000000000000000000000000000000000000000000000000
0000000000000000000000000000000000000000000000000000000000000000000000000000000000000000000000000000000000000000000000000000000000000000000000000000000000000000000000000000000000000000000000000000000000000000000000000000000000000000000000000000000000000000
0000000000000000000000000000000000000000000000000000000000000000000000000000000000000000000000000000000000000000000000000000000000000000000000000000000000000000000000000000000000000000000000000000000000000000000000000000000000000000000000000000000000000000
0000000000000000000000000000000000000000000000000000000000000000000000000000000000000000000000000000000000000000000000000000000000000000000000000000000000000000000000000000000000000000000000000000000000000000000000000000000000000000000000000000000000000000
0000000000000000000000000000000000000000000000000000000000000000000000000000000000000000000000000000000000000000000000000000000000000000000000000000000000000000000000000000000000000000000000000000000000000000000000000000000000000000000000000000000000000000
0000000000000000000000000000000000000000000000000000000000000000000000000000000000000000000000000000000000000000000000000000000000000000000000000000000000000000000000000000000000000000000000000000000000000000000000000000000000000000000000000000000000000000
0000000000000000000000000000000000000000000000000000000000000000000000000000000000000000000000000000000000000000000000000000000000000000000000000000000000000000000000000000000000000000000000000000000000000000000000000000000000000000000000000000000000000000
0000000000000000000000000000000000000000000000000000000000000000000000000000000000000000000000000000000000000000000000000000000000000000000000000000000000000000000000000000000000000000000000000000000000000000000000000000000000000000000000000000000000000000
0000000000000000000000000000000000000000000000000000000000000000000000000000000000000000000000000000000000000000000000000000000000000000000000000000000000000000000000000000000000000000000000000000000000000000000000000000000000000000000000000000000000000000
0000000000000000000000000000000000000000000000000000000000000000000000000000000000000000000000000000000000000000000000000000000000000000000000000000000000000000000000000000000000000000000000000000000000000000000000000000000000000000000000000000000000000000
0000000000000000000000000000000000000000000000000000000000000000000000000000000000000000000000000000000000000000000000000000000000000000000000000000000000000000000000000000000000000000000000000000000000000000000000000000000000000000000000000000000000000000
0000000000000000000000000000000000000000000000000000000000000000000000000000000000000000000000000000000000000000000000000000000000000000000000000000000000000000000000000000000000000000000000000000000000000000000000000000000000000000000000000000000000000000
0000000000000000000000000000000000000000000000000000000000000000000000000000000000000000000000000000000000000000000000000000000000000000000000000000000000000000000000000000000000000000000000000000000000000000000000000000000000000000000000000000000000000000
0000000000000000000000000000000000000000000000000000000000000000000000000000000000000000000000000000000000000000000000000000000000000000000000000000000000000000000000000000000000000000000000000000000000000000000000000000000000000000000000000000000000000000
0000000000000000000000000000000000000000000000000000000000000000000000000000000000000000000000000000000000000000000000000000000000000000000000000000000000000000000000000000000000000000000000000000000000000000000000000000000000000000000000000000000000000000
0000000000000000000000000000000000000000000000000000000000000000000000000000000000000000000000000000000000000000000000000000000000000000000000000000000000000000000000000000000000000000000000000000000000000000000000000000000000000000000000000000000000000000
0000000000000000000000000000000000000000000000000000000000000000000000000000000000000000000000000000000000000000000000000000000000000000000000000000000000000000000000000000000000000000000000000000000000000000000000000000000000000000000000000000000000000000
0000000000000000000000000000000000000000000000000000000000000000000000000000000000000000000000000000000000000000000000000000000000000000000000000000000000000000000000000000000000000000000000000000000000000000000000000000000000000000000000000000000000000000
0000000000000000000000000000000000000000000000000000000000000000000000000000000000000000000000000000000000000000000000000000000000000000000000000000000000000000000000000000000000000000000000000000000000000000000000000000000000000000000000000000000000000000
0000000000000000000000000000000000000000000000000000000000000000000000000000000000000000000000000000000000000000000000000000000000000000000000000000000000000000000000000000000000000000000000000000000000000000000000000000000000000000000000000000000000000000
0000000000000000000000000000000000000000000000000000000000000000000000000000000000000000000000000000000000000000000000000000000000000000000000000000000000000000000000000000000000000000000000000000000000000000000000000000000000000000000000000000000000000000
0000000000000000000000000000000000000000000000000000000000000000000000000000000000000000000000000000000000000000000000000000000000000000000000000000000000000000000000000000000000000000000000000000000000000000000000000000000000000000000000000000000000000000
